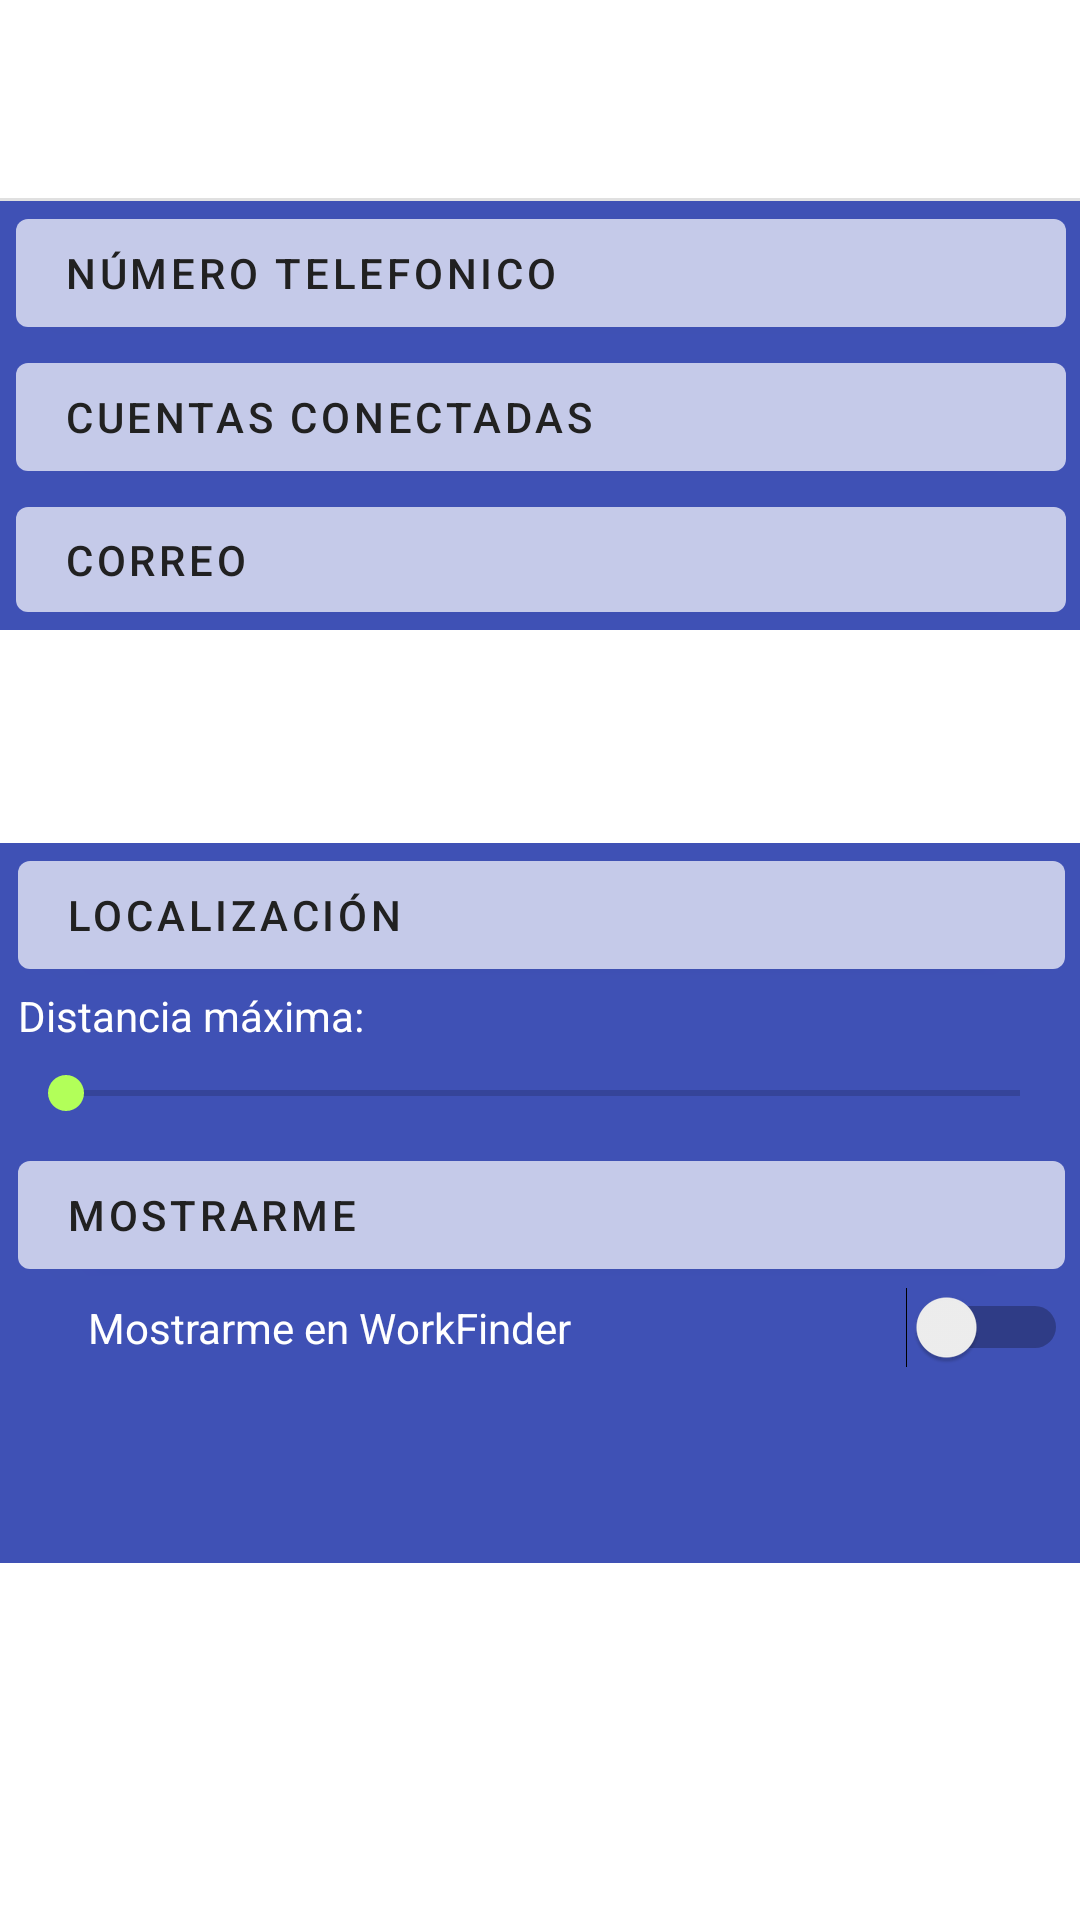

The Android layout XML behind this screen, and the referenced resources:
<!-- AndroidManifest.xml: application theme Theme.MyApplication -->
<!-- res/layout/fragment_configuration.xml -->
<?xml version="1.0" encoding="utf-8"?>
<androidx.constraintlayout.widget.ConstraintLayout
    xmlns:android="http://schemas.android.com/apk/res/android"
    xmlns:app="http://schemas.android.com/apk/res-auto"
    xmlns:tools="http://schemas.android.com/tools"
    android:layout_width="match_parent"
    android:layout_height="match_parent"
    tools:context=".ui.configuracion.configuracionFragment">

    <TextView
        android:id="@+id/text_configuration"
        android:layout_width="match_parent"
        android:layout_height="wrap_content"
        android:layout_marginStart="8dp"
        android:layout_marginTop="10dp"
        android:layout_marginEnd="8dp"
        android:textAlignment="center"
        android:textColor="@color/indigo_700"
        android:textSize="20sp"
        app:layout_constraintBottom_toBottomOf="@+id/divider3"
        app:layout_constraintEnd_toEndOf="parent"
        app:layout_constraintHorizontal_bias="1.0"
        app:layout_constraintStart_toStartOf="parent"
        app:layout_constraintTop_toTopOf="parent" />

    <View
        android:id="@+id/divider3"
        android:layout_width="match_parent"
        android:layout_height="1dp"
        android:layout_marginTop="14dp"
        android:background="?android:attr/listDivider"
        app:layout_constraintEnd_toEndOf="parent"
        app:layout_constraintStart_toStartOf="parent"
        app:layout_constraintTop_toBottomOf="@+id/text_configuration" />

    <LinearLayout
        android:id="@+id/linearLayout"
        style="@style/layouts"
        android:layout_width="410dp"
        android:layout_height="143dp"
        android:orientation="vertical"
        app:layout_constraintEnd_toEndOf="parent"
        app:layout_constraintStart_toStartOf="parent"
        app:layout_constraintTop_toBottomOf="@+id/divider3">

        <Button
            android:id="@+id/btnTelefono"
            style="@style/buttons"
            android:layout_width="match_parent"
            android:layout_height="wrap_content"
            android:text="Número telefonico    "
            android:textAlignment="viewStart" />

        <Button
            android:id="@+id/btnCuentas"

            style="@style/buttons"
            android:layout_width="match_parent"
            android:layout_height="wrap_content"
            android:text="Cuentas conectadas     "
            android:textAlignment="viewStart" />

        <Button
            android:id="@+id/btnCorreo"

            style="@style/buttons"
            android:layout_width="match_parent"
            android:layout_height="wrap_content"
            android:text="Correo       "
            android:textAlignment="viewStart" />
    </LinearLayout>

    <LinearLayout
        style="@style/layouts"
        android:layout_width="409dp"
        android:layout_height="240dp"
        android:orientation="vertical"
        app:layout_constraintBottom_toBottomOf="parent"
        app:layout_constraintEnd_toEndOf="parent"
        app:layout_constraintStart_toStartOf="parent"
        app:layout_constraintTop_toBottomOf="@+id/textView3"
        app:layout_constraintVertical_bias="0.109">

        <Button
            style="@style/buttons"

            android:id="@+id/btnLocalizacion"
            android:layout_width="match_parent"
            android:layout_height="wrap_content"
            android:text="Localización        "
            android:textAlignment="viewStart" />

        <TextView

            android:id="@+id/txtSalida"
            android:layout_width="match_parent"
            android:layout_height="wrap_content"
            android:layout_marginLeft="30dp"
            android:text="Distancia máxima:"
            android:textColor="@color/white" />

        <SeekBar
            android:id="@+id/sbDistancia"
            android:layout_width="350dp"
            android:layout_height="33dp"
            android:layout_marginLeft="30dp"
            android:max="15" />

        <Button
            style="@style/buttons"

            android:id="@+id/btnMostrarme"
            android:layout_width="match_parent"
            android:layout_height="wrap_content"
            android:text="Mostrarme                 "
            android:textAlignment="viewStart" />

        <Switch
            android:textAlignment="viewStart"
            android:id="@+id/switch1"
            android:layout_width="330dp"
            android:layout_height="wrap_content"
            android:layout_marginLeft="50dp"
            android:text=" Mostrarme en WorkFinder"
            android:textColor="@color/white" />

    </LinearLayout>

    <TextView
        android:id="@+id/textView2"
        style="@style/subtitle"
        android:layout_width="wrap_content"
        android:layout_height="wrap_content"
        android:text="Información de contacto"
        android:textSize="18sp"
        app:layout_constraintEnd_toEndOf="parent"
        app:layout_constraintHorizontal_bias="0.073"
        app:layout_constraintStart_toStartOf="parent"
        tools:layout_editor_absoluteY="215dp" />

    <TextView
        style="@style/subtitle"
        android:id="@+id/textView3"
        android:layout_width="wrap_content"
        android:layout_height="wrap_content"
        android:layout_marginTop="32dp"
        android:text="Descubre"
        android:textSize="18sp"
        app:layout_constraintEnd_toEndOf="parent"
        app:layout_constraintHorizontal_bias="0.047"
        app:layout_constraintStart_toStartOf="parent"
        app:layout_constraintTop_toBottomOf="@+id/linearLayout" />

</androidx.constraintlayout.widget.ConstraintLayout>
<!-- resources referenced by this layout -->
<resources>
  <color name="indigo_700">#FF303F9F</color>
  <color name="white">#FFFFFFFF</color>
  <style name="buttons">
          <item name="android:textColor">#212121</item>
          <item name="backgroundTint">#c5cae9</item>
          <item name="android:layout_marginLeft">30dp</item>
          <item name="android:layout_marginRight">30dp</item>
      </style>
  <style name="layouts">
          <item name="android:background">#3f51b5</item>
          <item name="android:layout_marginRight">30dp</item>
          <item name="android:layout_marginLeft">30dp</item>
          <item name="android:radius">5dp</item>
      </style>
  <style name="subtitle">
          <item name="android:layout_marginLeft">30dp</item>
          <item name="android:textColor">@color/white</item>
          <item name="android:textSize">24dp</item>
      </style>
  <style name="Theme.MyApplication" parent="Theme.MaterialComponents.DayNight.DarkActionBar">
          
          <item name="colorPrimary">@color/indigo_500</item>
          <item name="colorPrimaryVariant">@color/indigo_700</item>
          <item name="colorOnPrimary">@color/white</item>
          
          <item name="colorSecondary">@color/light_green_A200</item>
          <item name="colorSecondaryVariant">@color/light_green_A700</item>
          <item name="colorOnSecondary">@color/black</item>
          
          <item name="android:statusBarColor" tools:targetApi="l">?attr/colorPrimaryVariant</item>
          
      </style>
  <color name="indigo_500">#FF3F51B5</color>
  <color name="light_green_A200">#FFB2FF59</color>
  <color name="light_green_A700">#FF64DD17</color>
  <color name="black">#FF000000</color>
</resources>
